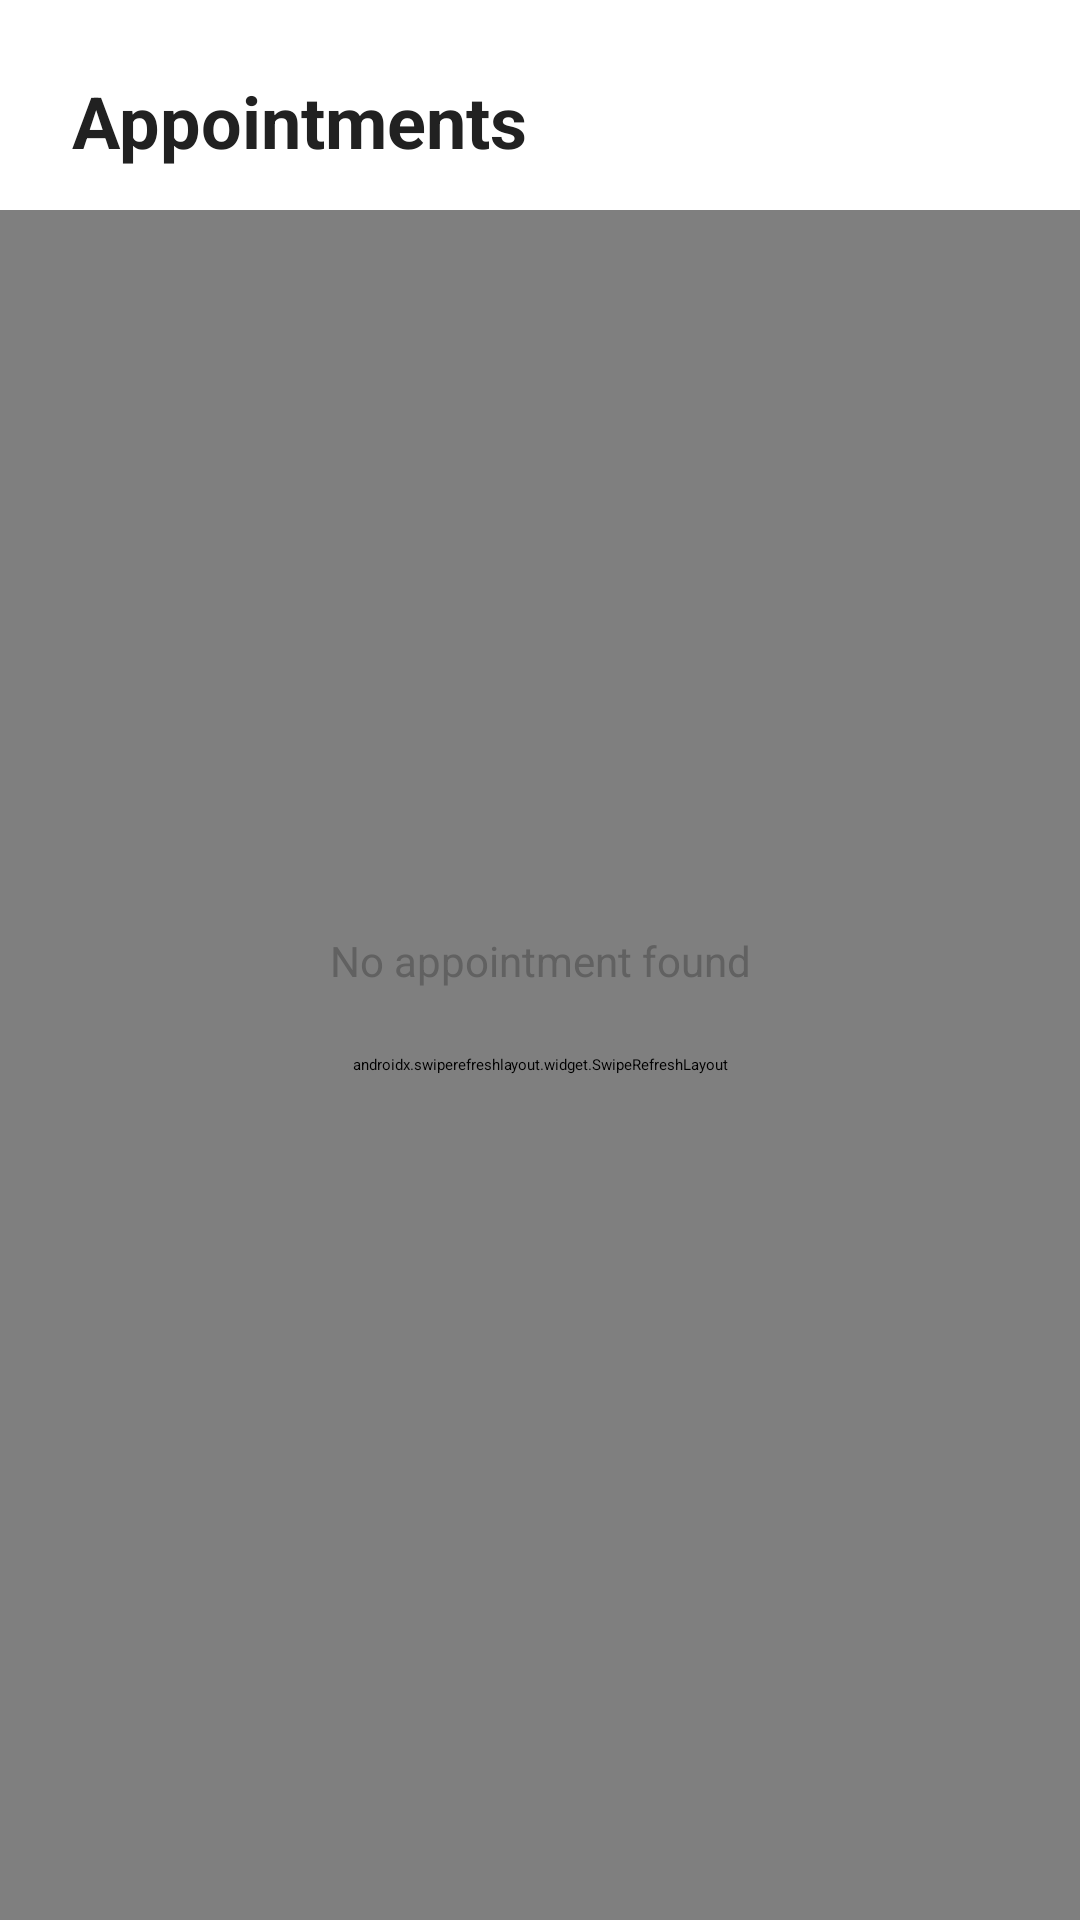

The Android layout XML behind this screen, and the referenced resources:
<!-- AndroidManifest.xml: application theme Theme.App.Starting -->
<!-- res/layout/fragment_appointment_index.xml -->
<?xml version="1.0" encoding="utf-8"?>
<androidx.constraintlayout.widget.ConstraintLayout xmlns:android="http://schemas.android.com/apk/res/android"
    xmlns:app="http://schemas.android.com/apk/res-auto"
    xmlns:tools="http://schemas.android.com/tools"
    android:layout_width="match_parent"
    android:layout_height="match_parent"
    tools:context=".fragments.appointment.AppointmentIndexFragment">

    <TextView
        android:id="@+id/title"
        android:layout_width="wrap_content"
        android:layout_height="wrap_content"
        android:layout_marginStart="24dp"
        android:layout_marginTop="24dp"
        android:text="Appointments"
        android:textColor="@color/black"
        android:textSize="24sp"
        android:textStyle="bold"
        app:layout_constraintStart_toStartOf="parent"
        app:layout_constraintTop_toTopOf="parent" />

    <androidx.swiperefreshlayout.widget.SwipeRefreshLayout
        android:id="@+id/swipe_layout"
        android:layout_width="match_parent"
        android:layout_height="match_parent"
        android:layout_marginTop="70dp"
        app:layout_constraintTop_toBottomOf="@id/title">

        <androidx.recyclerview.widget.RecyclerView
            android:id="@+id/appointments_recycler_view"
            android:layout_width="match_parent"
            android:layout_height="match_parent"
            android:background="@color/grey_300"
            android:scrollbars="vertical"
            app:layoutManager="androidx.recyclerview.widget.LinearLayoutManager" />

    </androidx.swiperefreshlayout.widget.SwipeRefreshLayout>

    <TextView
        android:id="@+id/txt_empty"
        android:layout_width="wrap_content"
        android:layout_height="wrap_content"
        android:text="No appointment found"
        android:textColor="@color/grey_800"
        android:textSize="14sp"
        app:layout_constraintBottom_toBottomOf="parent"
        app:layout_constraintEnd_toEndOf="parent"
        app:layout_constraintStart_toStartOf="@+id/swipe_layout"
        app:layout_constraintTop_toTopOf="parent" />

</androidx.constraintlayout.widget.ConstraintLayout>
<!-- resources referenced by this layout -->
<resources>
  <color name="black">#212121</color>
  <color name="grey_300">#EEEEEE</color>
  <color name="grey_800">#616161</color>
  <style name="Theme.App.Starting" parent="Theme.SplashScreen">
          <item name="windowSplashScreenBackground">@color/white</item>
          <item name="windowSplashScreenAnimatedIcon">@drawable/ic_doctor</item>
          <item name="postSplashScreenTheme">@style/Theme.DentistAtHome</item>
      </style>
  <color name="white">#FFFFFFFF</color>
  <style name="Theme.DentistAtHome" parent="Theme.MaterialComponents.DayNight.NoActionBar">
          
          <item name="colorPrimary">@color/black</item>
          <item name="colorPrimaryVariant">@color/grey_800</item>
          <item name="colorOnPrimary">@color/white</item>
  
          
          <item name="colorSecondary">@color/blue_500</item>
          <item name="colorSecondaryVariant">@color/blue_200</item>
          <item name="colorOnSecondary">@color/black</item>
  
          
          <item name="android:statusBarColor" tools:targetApi="l">?attr/colorPrimaryVariant</item>
  
          
          <item name="android:fontFamily">@font/open_sans</item>
      </style>
  <color name="blue_500">#42A5F5</color>
  <color name="blue_200">#BBDEFB</color>
</resources>
